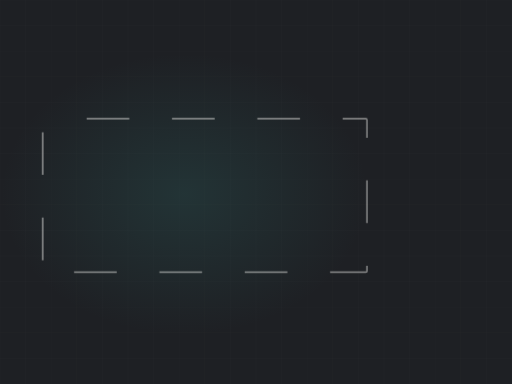
t = 0.00 s
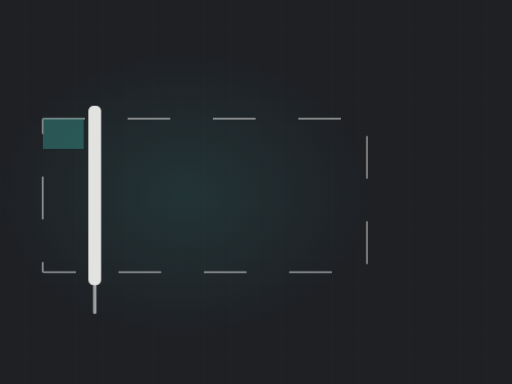
t = 2.18 s
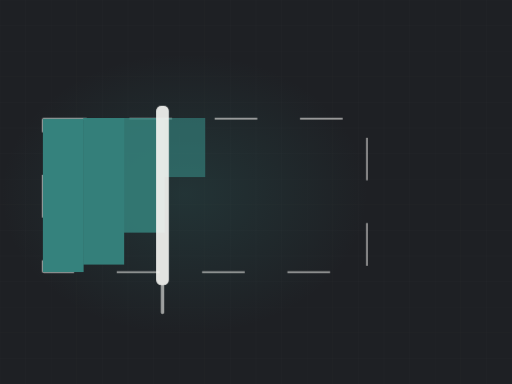
t = 3.24 s
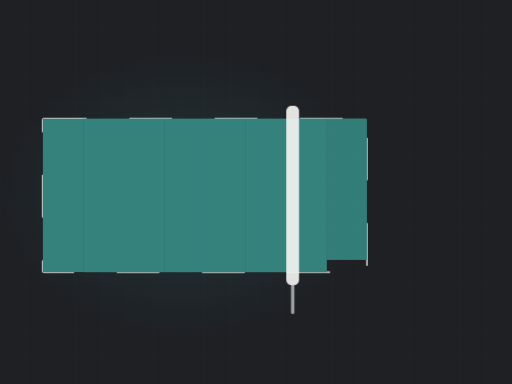
t = 5.05 s
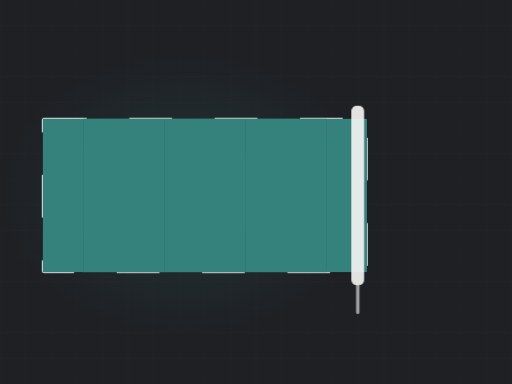
t = 6.48 s
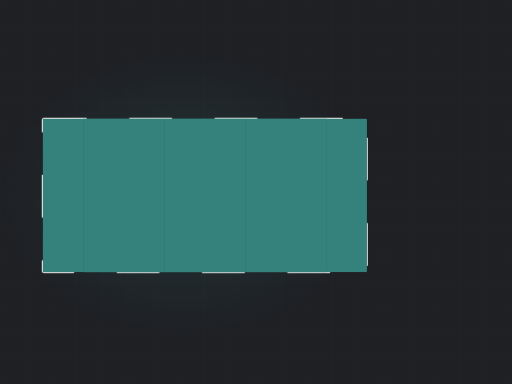
t = 8.71 s

The animated SVG that drew these frames (rendered in a browser with its animation timeline set to each time). Animation: 3 CSS @keyframes rules; frames cover the first 8.71 s, repeats indefinitely.

<svg xmlns="http://www.w3.org/2000/svg" viewBox="0 0 1200 900" width="1200" height="900" role="img" aria-label="Wall being rolled with fresh paint"><defs><radialGradient id="glow"><stop offset="0%" stop-color="#35827d" stop-opacity=".20"/><stop offset="100%" stop-color="#35827d" stop-opacity="0"/></radialGradient></defs><style>.dw2{stroke-dasharray:100;stroke-dashoffset:100;animation:dw 10.61s ease-in-out infinite}@keyframes dw{0%{stroke-dashoffset:100}24%{stroke-dashoffset:0}84%{stroke-dashoffset:0;opacity:1}95%{stroke-dashoffset:0;opacity:0}100%{stroke-dashoffset:100;opacity:0}}.lane{transform-origin:top center;animation:ln 10.61s ease-in-out infinite;opacity:0}@keyframes ln{0%,10%{opacity:0;transform:scaleY(0)}30%{opacity:1;transform:scaleY(1)}84%{opacity:1}95%,100%{opacity:0}}.roller{animation:rl 10.61s ease-in-out infinite;opacity:0}@keyframes rl{0%{transform:translateX(0);opacity:0}8%{opacity:1}72%{transform:translateX(786px);opacity:1}82%,100%{opacity:0}}@media (prefers-reduced-motion: reduce){*{animation:none!important}.dw{stroke-dashoffset:0!important}[class]{opacity:1!important}}</style><rect width="1200" height="900" fill="#1e2024"/><line x1="0" y1="0" x2="0" y2="900" stroke="#f4f3f0" stroke-width="1" opacity=".028"/><line x1="60" y1="0" x2="60" y2="900" stroke="#f4f3f0" stroke-width="1" opacity=".028"/><line x1="120" y1="0" x2="120" y2="900" stroke="#f4f3f0" stroke-width="1" opacity=".028"/><line x1="180" y1="0" x2="180" y2="900" stroke="#f4f3f0" stroke-width="1" opacity=".028"/><line x1="240" y1="0" x2="240" y2="900" stroke="#f4f3f0" stroke-width="1" opacity=".028"/><line x1="300" y1="0" x2="300" y2="900" stroke="#f4f3f0" stroke-width="1" opacity=".028"/><line x1="360" y1="0" x2="360" y2="900" stroke="#f4f3f0" stroke-width="1" opacity=".028"/><line x1="420" y1="0" x2="420" y2="900" stroke="#f4f3f0" stroke-width="1" opacity=".028"/><line x1="480" y1="0" x2="480" y2="900" stroke="#f4f3f0" stroke-width="1" opacity=".028"/><line x1="540" y1="0" x2="540" y2="900" stroke="#f4f3f0" stroke-width="1" opacity=".028"/><line x1="600" y1="0" x2="600" y2="900" stroke="#f4f3f0" stroke-width="1" opacity=".028"/><line x1="660" y1="0" x2="660" y2="900" stroke="#f4f3f0" stroke-width="1" opacity=".028"/><line x1="720" y1="0" x2="720" y2="900" stroke="#f4f3f0" stroke-width="1" opacity=".028"/><line x1="780" y1="0" x2="780" y2="900" stroke="#f4f3f0" stroke-width="1" opacity=".028"/><line x1="840" y1="0" x2="840" y2="900" stroke="#f4f3f0" stroke-width="1" opacity=".028"/><line x1="900" y1="0" x2="900" y2="900" stroke="#f4f3f0" stroke-width="1" opacity=".028"/><line x1="960" y1="0" x2="960" y2="900" stroke="#f4f3f0" stroke-width="1" opacity=".028"/><line x1="1020" y1="0" x2="1020" y2="900" stroke="#f4f3f0" stroke-width="1" opacity=".028"/><line x1="1080" y1="0" x2="1080" y2="900" stroke="#f4f3f0" stroke-width="1" opacity=".028"/><line x1="1140" y1="0" x2="1140" y2="900" stroke="#f4f3f0" stroke-width="1" opacity=".028"/><line x1="1200" y1="0" x2="1200" y2="900" stroke="#f4f3f0" stroke-width="1" opacity=".028"/><line x1="0" y1="0" x2="1200" y2="0" stroke="#f4f3f0" stroke-width="1" opacity=".028"/><line x1="0" y1="60" x2="1200" y2="60" stroke="#f4f3f0" stroke-width="1" opacity=".028"/><line x1="0" y1="120" x2="1200" y2="120" stroke="#f4f3f0" stroke-width="1" opacity=".028"/><line x1="0" y1="180" x2="1200" y2="180" stroke="#f4f3f0" stroke-width="1" opacity=".028"/><line x1="0" y1="240" x2="1200" y2="240" stroke="#f4f3f0" stroke-width="1" opacity=".028"/><line x1="0" y1="300" x2="1200" y2="300" stroke="#f4f3f0" stroke-width="1" opacity=".028"/><line x1="0" y1="360" x2="1200" y2="360" stroke="#f4f3f0" stroke-width="1" opacity=".028"/><line x1="0" y1="420" x2="1200" y2="420" stroke="#f4f3f0" stroke-width="1" opacity=".028"/><line x1="0" y1="480" x2="1200" y2="480" stroke="#f4f3f0" stroke-width="1" opacity=".028"/><line x1="0" y1="540" x2="1200" y2="540" stroke="#f4f3f0" stroke-width="1" opacity=".028"/><line x1="0" y1="600" x2="1200" y2="600" stroke="#f4f3f0" stroke-width="1" opacity=".028"/><line x1="0" y1="660" x2="1200" y2="660" stroke="#f4f3f0" stroke-width="1" opacity=".028"/><line x1="0" y1="720" x2="1200" y2="720" stroke="#f4f3f0" stroke-width="1" opacity=".028"/><line x1="0" y1="780" x2="1200" y2="780" stroke="#f4f3f0" stroke-width="1" opacity=".028"/><line x1="0" y1="840" x2="1200" y2="840" stroke="#f4f3f0" stroke-width="1" opacity=".028"/><line x1="0" y1="900" x2="1200" y2="900" stroke="#f4f3f0" stroke-width="1" opacity=".028"/><ellipse cx="432" cy="455" rx="430" ry="330" fill="url(#glow)"/><rect class="dw2" x="100" y="278" width="760" height="360" fill="none" stroke="#f4f3f0" stroke-width="4" opacity=".45" rx="3"/><clipPath id="wall"><rect x="100" y="278" width="760" height="360" rx="3"/></clipPath><g clip-path="url(#wall)"><rect class="lane" x="100.0" y="278" width="96.0" height="360" fill="#35827d" opacity="0.30" style="animation-delay:0.00s"/><rect class="lane" x="195.0" y="278" width="96.0" height="360" fill="#35827d" opacity="0.37" style="animation-delay:0.31s"/><rect class="lane" x="290.0" y="278" width="96.0" height="360" fill="#35827d" opacity="0.44" style="animation-delay:0.62s"/><rect class="lane" x="385.0" y="278" width="96.0" height="360" fill="#35827d" opacity="0.30" style="animation-delay:0.93s"/><rect class="lane" x="480.0" y="278" width="96.0" height="360" fill="#35827d" opacity="0.37" style="animation-delay:1.24s"/><rect class="lane" x="575.0" y="278" width="96.0" height="360" fill="#35827d" opacity="0.44" style="animation-delay:1.55s"/><rect class="lane" x="670.0" y="278" width="96.0" height="360" fill="#35827d" opacity="0.30" style="animation-delay:1.87s"/><rect class="lane" x="765.0" y="278" width="96.0" height="360" fill="#35827d" opacity="0.37" style="animation-delay:2.18s"/></g><g class="roller"><rect x="74" y="248" width="30" height="420" rx="12" fill="#f4f3f0" opacity=".92"/><rect x="85" y="666" width="8" height="70" rx="4" fill="#f4f3f0" opacity=".6"/></g></svg>
